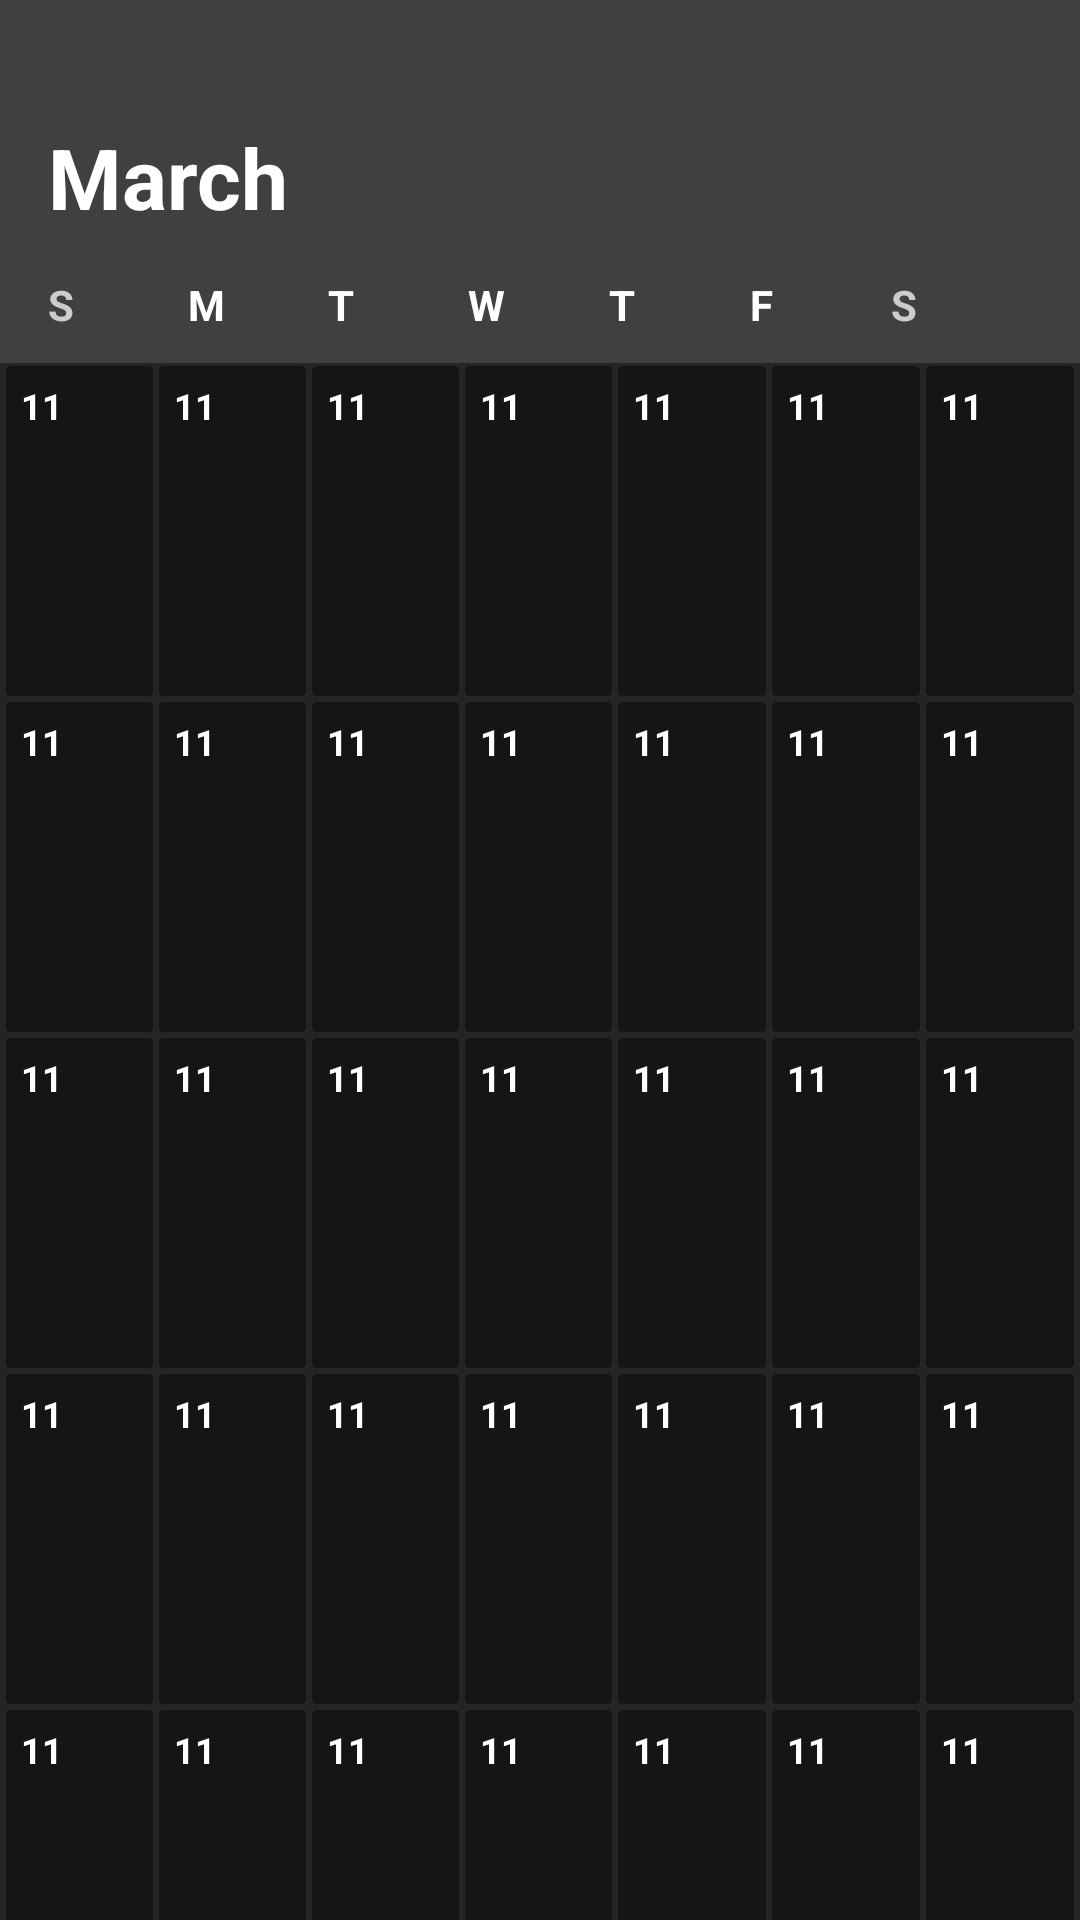

Layout XML and referenced resources for this Android screen:
<!-- AndroidManifest.xml: application theme Theme.RememberMe -->
<!-- res/layout/activity_calendar.xml -->
<?xml version="1.0" encoding="utf-8"?>
<LinearLayout xmlns:android="http://schemas.android.com/apk/res/android"
    android:layout_width="match_parent"
    android:layout_height="match_parent"
    xmlns:app="http://schemas.android.com/apk/res-auto"
    android:orientation="vertical"
    android:background="@color/bg_main">

    <LinearLayout
        android:layout_width="match_parent"
        android:layout_height="wrap_content"
        android:orientation="vertical"
        android:background="@color/bg_header"
        android:paddingStart="16dp"
        android:paddingTop="40dp"
        android:paddingEnd="16dp"
        android:paddingBottom="10dp">

        <LinearLayout
            android:layout_width="wrap_content"
            android:layout_height="wrap_content"
            android:orientation="horizontal"
            android:gravity="center_vertical">

            <TextView
                android:id="@+id/monthLabel"
                android:layout_width="wrap_content"
                android:layout_height="wrap_content"
                android:text="March"
                android:textColor="@color/text_primary"
                android:textSize="28sp"
                android:textStyle="bold"
                android:clickable="true"
                android:focusable="true" />

            <ImageView
                android:id="@+id/monthMenuIcon"
                android:layout_width="wrap_content"
                android:layout_height="38dp"
                android:layout_marginStart="8dp"
                android:contentDescription="Open month menu"
                android:src="@drawable/ic_down_menu"
                android:tint="@color/text_primary" />

        </LinearLayout>

        <LinearLayout
            android:layout_width="match_parent"
            android:layout_height="wrap_content"
            android:layout_marginTop="14dp"
            android:orientation="horizontal">

            <TextView
                android:layout_width="0dp"
                android:layout_height="wrap_content"
                android:layout_weight="1"
                android:gravity="start|center_vertical"
                android:text="S"
                android:textColor="@color/text_muted"
                android:textSize="14sp"
                android:textStyle="bold" />

            <TextView
                android:layout_width="0dp"
                android:layout_height="wrap_content"
                android:layout_weight="1"
                android:gravity="start|center_vertical"
                android:text="M"
                android:textColor="@color/text_primary"
                android:textSize="14sp"
                android:textStyle="bold" />

            <TextView
                android:layout_width="0dp"
                android:layout_height="wrap_content"
                android:layout_weight="1"
                android:gravity="start|center_vertical"
                android:text="T"
                android:textColor="@color/text_primary"
                android:textSize="14sp"
                android:textStyle="bold" />

            <TextView
                android:layout_width="0dp"
                android:layout_height="wrap_content"
                android:layout_weight="1"
                android:gravity="start|center_vertical"
                android:text="W"
                android:textColor="@color/text_primary"
                android:textSize="14sp"
                android:textStyle="bold" />

            <TextView
                android:layout_width="0dp"
                android:layout_height="wrap_content"
                android:layout_weight="1"
                android:gravity="start|center_vertical"
                android:text="T"
                android:textColor="@color/text_primary"
                android:textSize="14sp"
                android:textStyle="bold" />

            <TextView
                android:layout_width="0dp"
                android:layout_height="wrap_content"
                android:layout_weight="1"
                android:gravity="start|center_vertical"
                android:text="F"
                android:textColor="@color/text_primary"
                android:textSize="14sp"
                android:textStyle="bold" />

            <TextView
                android:layout_width="0dp"
                android:layout_height="wrap_content"
                android:layout_weight="1"
                android:gravity="start|center_vertical"
                android:text="S"
                android:textColor="@color/text_muted"
                android:textSize="14sp"
                android:textStyle="bold" />

        </LinearLayout>
    </LinearLayout>

    <LinearLayout
        android:id="@+id/calendarGrid"
        android:layout_width="match_parent"
        android:layout_height="wrap_content"
        android:orientation="vertical"
        android:padding="0dp">

        <LinearLayout
            android:layout_width="match_parent"
            android:layout_height="wrap_content"
            android:orientation="horizontal"
            android:paddingRight="1dp"
            android:paddingLeft="1dp">

            <include layout="@layout/widget_calendar_day" />
            <include layout="@layout/widget_calendar_day" />
            <include layout="@layout/widget_calendar_day" />
            <include layout="@layout/widget_calendar_day" />
            <include layout="@layout/widget_calendar_day" />
            <include layout="@layout/widget_calendar_day" />
            <include layout="@layout/widget_calendar_day" />

        </LinearLayout>

        <LinearLayout
            android:layout_width="match_parent"
            android:layout_height="wrap_content"
            android:orientation="horizontal"
            android:paddingRight="1dp"
            android:paddingLeft="1dp">

            <include layout="@layout/widget_calendar_day" />
            <include layout="@layout/widget_calendar_day" />
            <include layout="@layout/widget_calendar_day" />
            <include layout="@layout/widget_calendar_day" />
            <include layout="@layout/widget_calendar_day" />
            <include layout="@layout/widget_calendar_day" />
            <include layout="@layout/widget_calendar_day" />

        </LinearLayout>

        <LinearLayout
            android:layout_width="match_parent"
            android:layout_height="wrap_content"
            android:orientation="horizontal"
            android:paddingRight="1dp"
            android:paddingLeft="1dp">

            <include layout="@layout/widget_calendar_day" />
            <include layout="@layout/widget_calendar_day" />
            <include layout="@layout/widget_calendar_day" />
            <include layout="@layout/widget_calendar_day" />
            <include layout="@layout/widget_calendar_day" />
            <include layout="@layout/widget_calendar_day" />
            <include layout="@layout/widget_calendar_day" />

        </LinearLayout>

        <LinearLayout
            android:layout_width="match_parent"
            android:layout_height="wrap_content"
            android:orientation="horizontal"
            android:paddingRight="1dp"
            android:paddingLeft="1dp">

            <include layout="@layout/widget_calendar_day" />
            <include layout="@layout/widget_calendar_day" />
            <include layout="@layout/widget_calendar_day" />
            <include layout="@layout/widget_calendar_day" />
            <include layout="@layout/widget_calendar_day" />
            <include layout="@layout/widget_calendar_day" />
            <include layout="@layout/widget_calendar_day" />

        </LinearLayout>

        <LinearLayout
            android:layout_width="match_parent"
            android:layout_height="wrap_content"
            android:orientation="horizontal"
            android:paddingRight="1dp"
            android:paddingLeft="1dp">

            <include layout="@layout/widget_calendar_day" />
            <include layout="@layout/widget_calendar_day" />
            <include layout="@layout/widget_calendar_day" />
            <include layout="@layout/widget_calendar_day" />
            <include layout="@layout/widget_calendar_day" />
            <include layout="@layout/widget_calendar_day" />
            <include layout="@layout/widget_calendar_day" />

        </LinearLayout>

    </LinearLayout>

    <FrameLayout
        android:layout_width="match_parent"
        android:layout_height="0dp"
        android:layout_weight="1"
        android:background="@color/bg_main" />

</LinearLayout>
<!-- res/layout/widget_calendar_day.xml (included above) -->
<?xml version="1.0" encoding="utf-8"?>
<LinearLayout xmlns:android="http://schemas.android.com/apk/res/android"
    xmlns:app="http://schemas.android.com/apk/res-auto"
    android:layout_width="0dp"
    android:layout_height="112dp"
    android:layout_weight="1"
    android:background="@drawable/bg_calendar_day"
    android:orientation="vertical">

    <TextView
        android:id="@+id/dayNumberText"
        android:layout_width="wrap_content"
        android:layout_height="wrap_content"
        android:paddingStart="6dp"
        android:paddingTop="6dp"
        android:text="11"
        android:textColor="@color/text_primary"
        android:textSize="12sp"
        android:textStyle="bold" />

</LinearLayout>
<!-- resources referenced by this layout -->
<resources>
  <color name="bg_header">#404040</color>
  <color name="bg_main">#252525</color>
  <color name="text_muted">#ccc</color>
  <color name="text_primary">#fff</color>
  <!-- drawable bg_calendar_day (drawable) -->
  <?xml version="1.0" encoding="utf-8"?>
  <shape xmlns:android="http://schemas.android.com/apk/res/android">
      <solid android:color="@color/bg_day" />
      <corners android:radius="2dp" />
      <stroke
          android:width="1dp"
          android:color="@color/outline_day" />
  </shape>
  <style name="Theme.RememberMe" parent="Theme.Material3.DayNight.NoActionBar" />
  <color name="bg_day">#151515</color>
  <color name="outline_day">#252525</color>
</resources>
